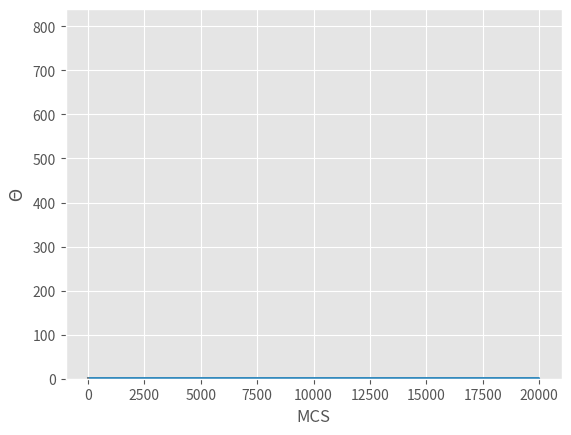

Generate this figure with matplotlib:
# -*- coding: utf-8 -*-
# ---
# jupyter:
#   jupytext:
#     text_representation:
#       extension: .py
#       format_name: light
#       format_version: '1.5'
#       jupytext_version: 1.5.2
#   kernelspec:
#     display_name: Python 3
#     language: python
#     name: python3
# ---

# # M-H(メトロポリス-ヘイスティング)アルゴリズムの例
# - メトロポリス-ヘイスティングはMCMCのアルゴリズムの一つ
# - 要は、仮定した確率分布から、詳細つり合いの条件を満たす分布の値をサンプリングするための1手法
#     - 他に、ギブスサンプラー や ハミルトニアンんモンテカルロ などがある
#
# <br>
#     
# - 詳細つり合い（=定常分布：時間変化しない確率分布になるための十分条件）
#     - 詳細つり合いの例は正規分布の凸のところ。x軸に対して微分=0なので
#     
# <br>
#
# - M-Hは提案分布を仮定して、詳細つり合いを満たすようパラメータ補正する
# - 提案分布はランダムウォークで決める

import numpy as np
import matplotlib.pyplot as plt
from scipy.stats import beta
import pandas as pd
# %matplotlib inline

plt.style.use("ggplot")
np.random.seed(123)

a, b = 1.5, 2.0
x = np.linspace(beta.ppf(0.001,a,b), beta.ppf(0.999, a,b), 100)
plt.plot(x, beta.pdf(x, a, b))

# M-H
theta = 0.8
NMCS = 20000  # モンテカルロステップ数
epsilon = 0.5  # ランダムウォークの幅（学習率？）
theta_mcs = [theta]
for i in range(NMCS):
    theta_new = theta + epsilon * np.random.randn()  # 正規分布の乱数でランダムウォークさせる
    if beta.pdf(theta_new, a, b) > beta.pdf(theta, a, b):  # 受容するか
        theta = theta_new
    else:
        # 受容しない場合は補正係数下回るか
        r = beta.pdf(theta_new, a, b) / beta.pdf(theta, a, b)
        if np.random.rand() < r:
            theta = theta_new
    theta_mcs.append(theta)
df = pd.DataFrame(theta_mcs)

df.head()

plt.plot(df[0])
plt.xlabel("MCS")
plt.ylabel("$\Theta$")

# 提案したベータ分布に近いデータがサンプリングできている
plt.hist(df[0][1000:], bins=40)
x = np.linspace(beta.ppf(0.001,a,b), beta.ppf(0.999, a,b), 100)
plt.plot(x, beta.pdf(x, a, b))


